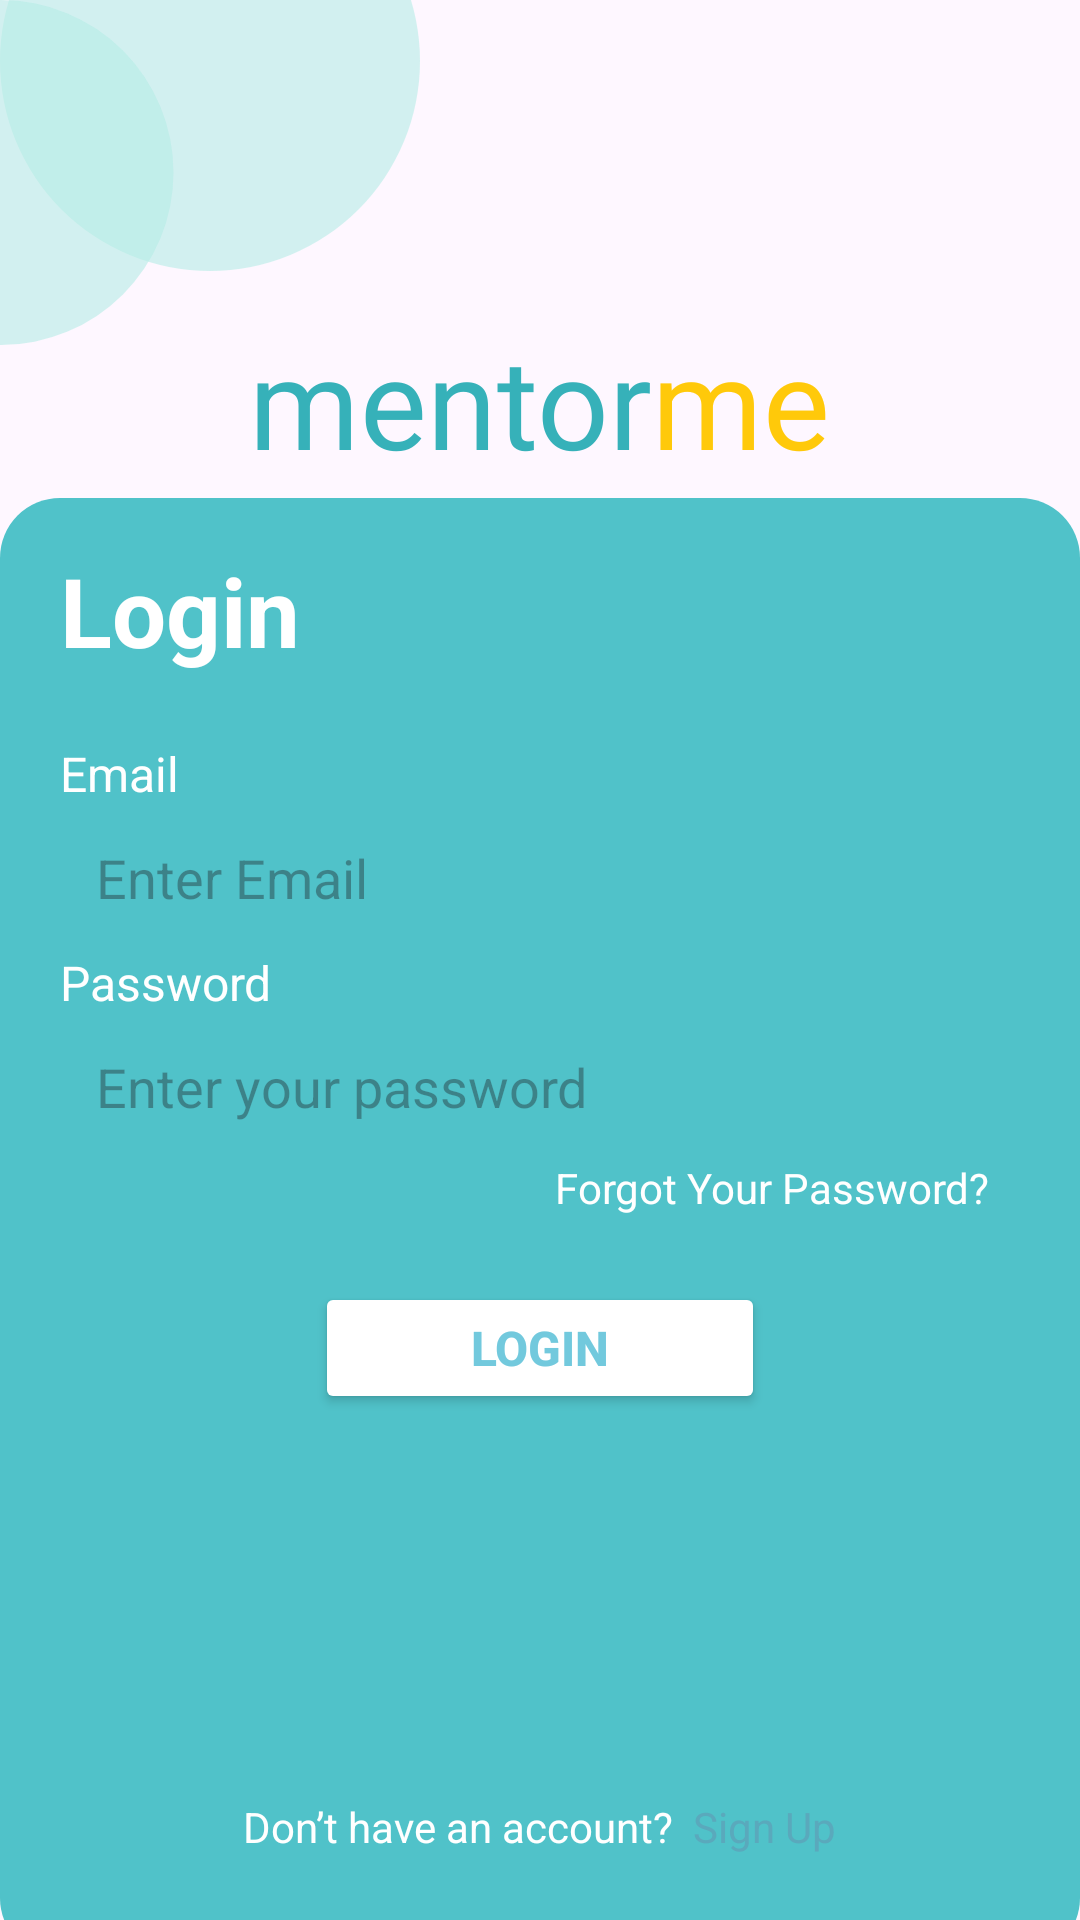

Here is an Android app screen rendered from its layout file. Give the layout XML and the strings, colors and styles it references.
<!-- AndroidManifest.xml: application theme Theme.I210455 -->
<!-- res/layout/login.xml -->
<?xml version="1.0" encoding="utf-8"?>
<LinearLayout xmlns:android="http://schemas.android.com/apk/res/android"
    xmlns:app="http://schemas.android.com/apk/res-auto"
    xmlns:tools="http://schemas.android.com/tools"
    android:layout_height="match_parent"
    android:layout_width="match_parent"
    android:orientation="vertical"
    android:weightSum="100"
    >

    <RelativeLayout
        android:layout_width="match_parent"
        android:layout_height="0dp"
        android:layout_weight="18"
        android:orientation="horizontal">

        <ImageView
            android:id="@+id/Circle1"
            android:layout_width="140dp"
            android:layout_height="140dp"
            android:src="@drawable/circle"
            android:layout_marginTop="-50dp">

        </ImageView>

        <ImageView
            android:id="@+id/Circle2"
            android:layout_width="140dp"
            android:layout_height="140dp"
            android:src="@drawable/circle"
            android:layout_marginStart="-70dp"
            >

        </ImageView>


    </RelativeLayout>

    <LinearLayout
        android:layout_width="match_parent"
        android:layout_height="0dp"
        android:layout_weight="8"
        android:orientation="horizontal"
        android:gravity="top|center"
        >

        <TextView
            android:layout_width="wrap_content"
            android:layout_height="wrap_content"
            android:text="mentor"
            android:textSize="42dp"
            android:textColor="#36b1b9"
            android:layout_marginTop="-10dp"
            android:fontFamily="@font/salsa_regular"
            >
        </TextView>

        <TextView
            android:layout_width="wrap_content"
            android:layout_height="wrap_content"
            android:text="me"
            android:textSize="42dp"
            android:textColor="#ffc90a"
            android:layout_marginTop="-10dp"
            android:fontFamily="@font/salsa_regular"
            >
        </TextView>

    </LinearLayout>

    <androidx.cardview.widget.CardView
        android:layout_width="match_parent"
        android:layout_height="0dp"
        android:layout_weight="76"
        app:cardCornerRadius="20dp"
        app:cardElevation="0dp">

        <LinearLayout
            android:layout_width="match_parent"
            android:layout_height="match_parent"
            android:orientation="vertical"
            android:gravity="top"
            android:background="#50c2c9">
    <TextView
                android:id="@+id/txt_login"
                android:layout_width="match_parent"
                android:layout_height="wrap_content"
                android:textColor="@color/white"
                android:text="Login"
                android:textSize="32dp"
                android:layout_marginLeft="20dp"
                android:layout_marginTop="16dp"
                android:layout_marginBottom="22dp"
                android:textStyle="bold"
                >
            </TextView>

            <TextView
                android:layout_width="match_parent"
                android:layout_height="wrap_content"
                android:layout_marginLeft="20dp"
                android:textColor="@color/white"
                android:text="Email"
                android:textSize="16dp"
                >

            </TextView>

            <EditText
                android:id="@+id/login_email_txt"
                android:layout_width="match_parent"
                android:layout_height="36dp"
                android:background="@drawable/textbox_round_corners"
                android:layout_marginLeft="20dp"
                android:layout_marginTop="6dp"
                android:layout_marginBottom="6dp"
                android:layout_marginRight="30dp"
                android:hint="Enter Email"
                android:paddingLeft="12dp"
                >

            </EditText>

            <TextView
                android:layout_width="match_parent"
                android:layout_height="wrap_content"
                android:layout_marginLeft="20dp"
                android:textColor="@color/white"
                android:text="Password"
                android:textSize="16dp"
                >

            </TextView>

            <EditText
                android:id="@+id/login_pass_txt"
                android:layout_width="match_parent"
                android:layout_height="36dp"
                android:background="@drawable/textbox_round_corners"
                android:layout_marginLeft="20dp"
                android:layout_marginTop="6dp"
                android:layout_marginBottom="6dp"
                android:layout_marginRight="30dp"
                android:hint="Enter your password"
                android:paddingLeft="12dp"
                >

            </EditText>

            <TextView
                android:id="@+id/forgot_password_btn"
                android:layout_width="wrap_content"
                android:layout_height="wrap_content"
                android:text="Forgot Your Password?"
                android:textColor="@color/white"
                android:clickable="true"
                android:onClick="onTextClick"
                android:layout_gravity="right"
                android:layout_marginRight="30dp"
                android:textSize="14dp"
                />

            <Button
                android:id="@+id/login_btn"
                android:layout_width="150dp"
                android:layout_height="44dp"
                android:layout_gravity="center"
                android:layout_marginTop="22dp"
                android:backgroundTint="@color/white"
                android:text="Login"
                android:textColor="#72c9dd"
                app:cornerRadius="8dp"
                android:textStyle="bold"
                android:textSize="16dp"
                >

            </Button>

        </LinearLayout>

        <LinearLayout
            android:layout_width="match_parent"
            android:layout_height="60dp"
            android:layout_gravity="bottom"
            android:orientation="horizontal"
            android:gravity="center"
            >
            <TextView
                android:layout_width="wrap_content"
                android:layout_height="wrap_content"
                android:text="Don’t have an account?  "
                android:textColor="@color/white"
                android:layout_marginTop="-14dp"
                >
            </TextView>

            <TextView
                android:id="@+id/sign_up_btn"
                android:layout_width="wrap_content"
                android:layout_height="wrap_content"
                android:text="Sign Up"
                android:textColor="#5aa9bc"
                android:clickable="true"
                android:onClick="onTextClick"
                android:layout_marginTop="-14dp"
                />

        </LinearLayout>

    </androidx.cardview.widget.CardView>

</LinearLayout>
<!-- resources referenced by this layout -->
<resources>
  <color name="white">#FFFFFFFF</color>
  <!-- drawable circle (drawable) -->
  <?xml version="1.0" encoding="utf-8"?>
  <shape xmlns:android="http://schemas.android.com/apk/res/android"
      android:shape="oval">
          <size
              android:width="50dp"
              android:height="50dp"
              />
          <solid
              android:color="#99b6ede7"
              />
          <corners
              android:radius="25dp"/>
  
  </shape>
  <style name="Theme.I210455" parent="Base.Theme.I210455" />
  <style name="Base.Theme.I210455" parent="Theme.Material3.DayNight.NoActionBar">
  
  
          
          
      </style>
</resources>
